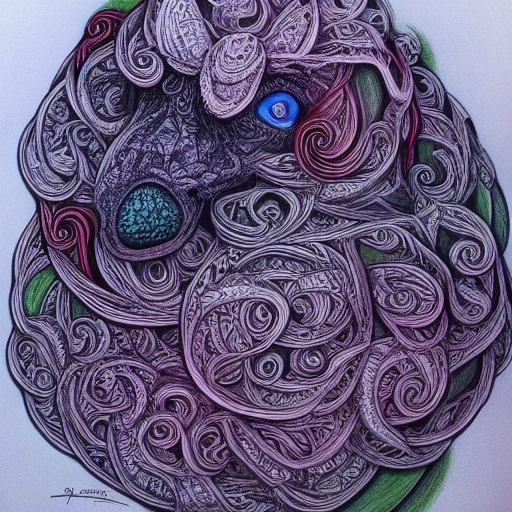
Generation parameters embedded in this image by AUTOMATIC1111 Stable Diffusion web UI or a fork of it (Forge, ...) (PNG 'parameters' text chunk):
Blaymon pokemon. A horror drawing. Colored pencil drawing. Ink pen drawing. Maximum of 4 colors used. Low Saturation. In Blaymon style.
Negative prompt: Pikachu. Multiple. Caption. Card. Trading Card.
Steps: 35, Sampler: Euler a, CFG scale: 7, Seed: 2631838573, Size: 512x512, Model hash: 3b3ea8f6e6, Model: 2023-01-22T13-23-00_blaymon_29_training_images_2000_max_training_steps_blaymon_token_pokemon_class_word, Batch size: 4, Batch pos: 3